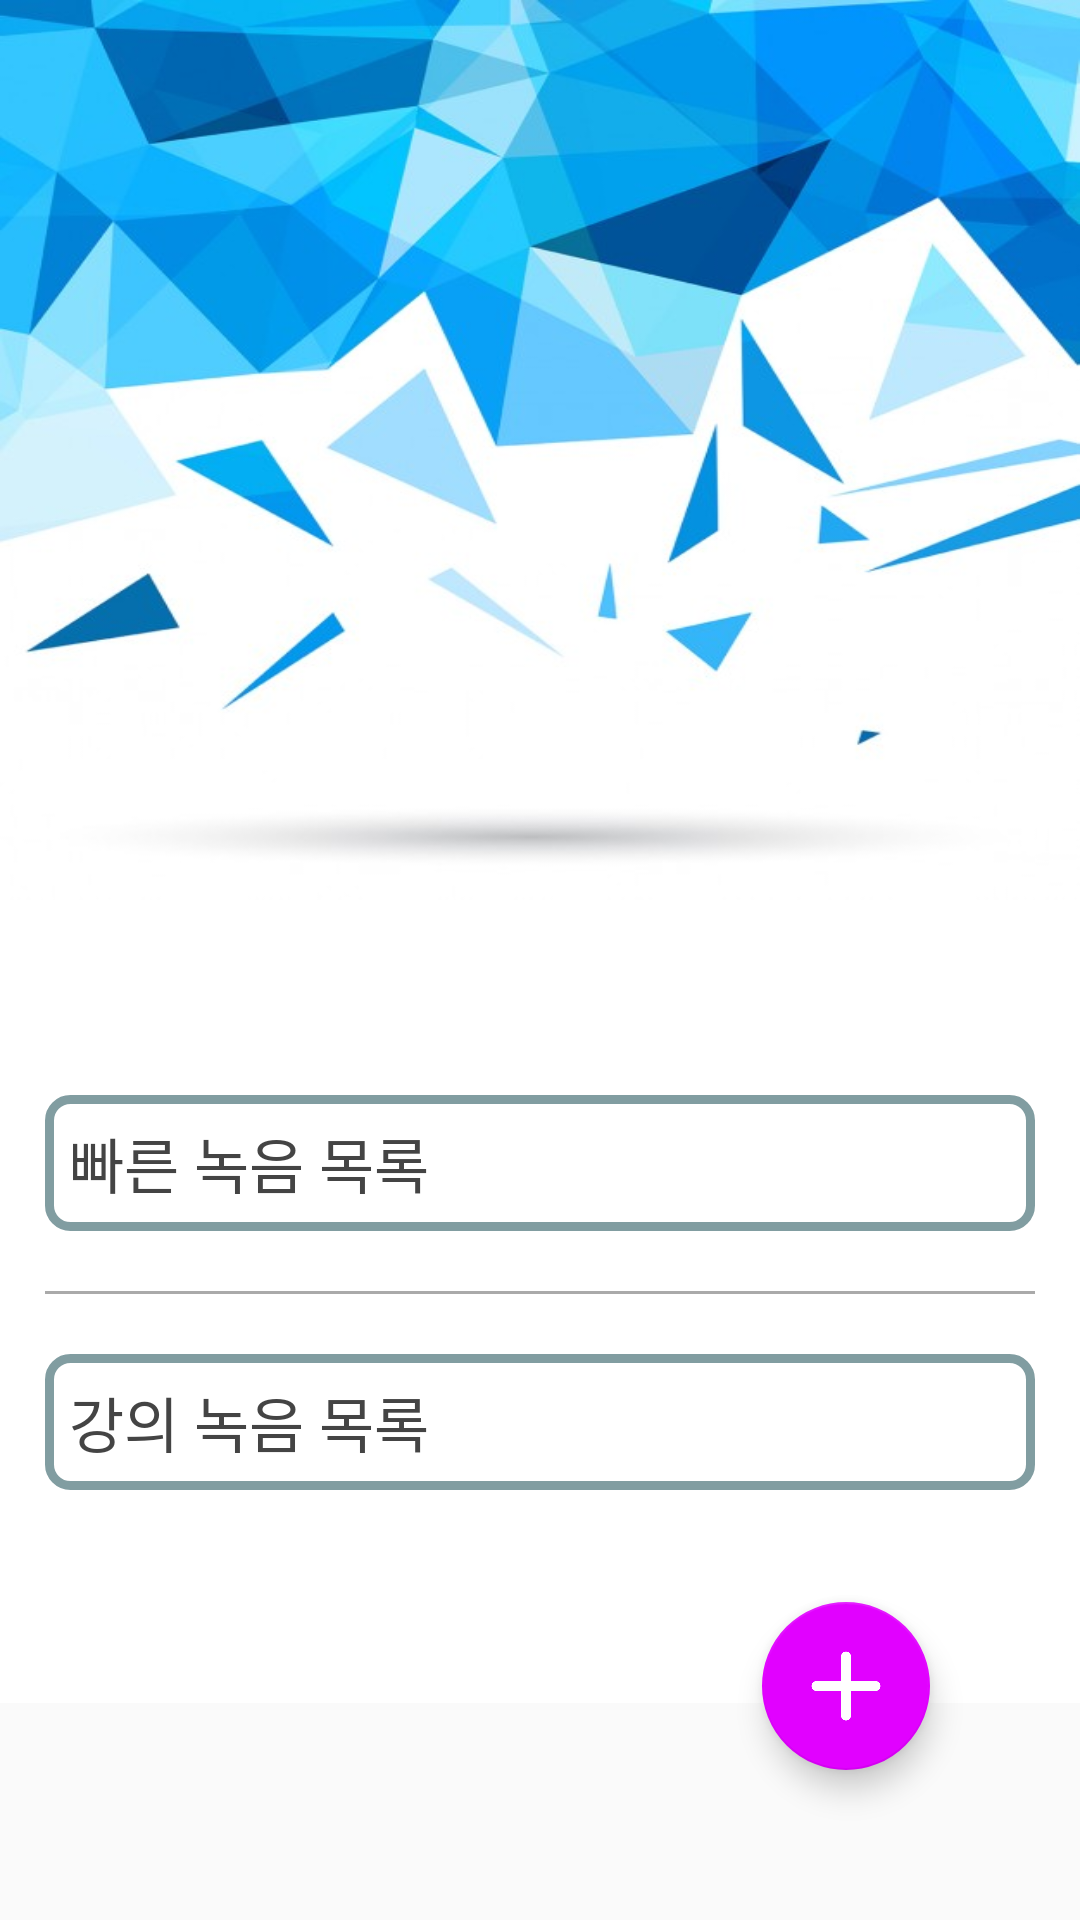

Android layout source for this screen:
<!-- AndroidManifest.xml: application theme AppTheme -->
<!-- res/layout/activity_main.xml -->
<?xml version="1.0" encoding="utf-8"?>
<android.support.design.widget.CoordinatorLayout xmlns:android="http://schemas.android.com/apk/res/android"
     xmlns:app="http://schemas.android.com/apk/res-auto"
     xmlns:tools="http://schemas.android.com/tools"
     android:layout_width="match_parent"
     android:layout_height="match_parent"
     tools:context="com.lecoder.team9.lecoder.MainActivity">
    <android.support.v4.widget.NestedScrollView
        android:layout_width="match_parent"
        android:layout_height="wrap_content"
        android:background="#ffffffff"
        app:layout_behavior="@string/appbar_scrolling_view_behavior"
        android:orientation="vertical">
        <ScrollView
            android:layout_width="match_parent"
            android:layout_height="wrap_content">
            <LinearLayout
                android:layout_width="match_parent"
                android:layout_height="wrap_content"
                android:padding="15dp"
                android:layout_marginTop="50dp"
                android:layout_marginBottom="?attr/actionBarSize"
                android:orientation="vertical">
                <LinearLayout
                    android:background="@drawable/border1"
                    android:layout_width="match_parent"
                    android:orientation="vertical"
                    android:layout_height="wrap_content">
                    <TextView
                        android:text="빠른 녹음 목록"
                        android:textSize="20dp"
                        android:layout_margin="3dp"
                        android:textColor="#444444"
                        android:layout_width="wrap_content"
                        android:layout_height="wrap_content"/>
                    <android.support.v7.widget.RecyclerView
                        android:id="@+id/recyclerView_fast"
                        android:layout_width="match_parent"
                        android:layout_height="match_parent" />
                </LinearLayout>
                <View
                    android:background="#aaaaaa"
                    android:layout_width="match_parent"
                    android:layout_marginTop="20dp"
                    android:layout_marginBottom="20dp"
                    android:layout_height="1dp"/>
                <LinearLayout
                    android:background="@drawable/border1"
                    android:layout_width="match_parent"
                    android:orientation="vertical"
                    android:layout_height="wrap_content">
                    <TextView
                        android:text="강의 녹음 목록"
                        android:textSize="20dp"
                        android:layout_margin="3dp"
                        android:textColor="#444444"
                        android:layout_width="wrap_content"
                        android:layout_height="wrap_content"/>
                    <android.support.v7.widget.RecyclerView
                        android:id="@+id/recyclerView_lecture"
                        android:layout_width="match_parent"
                        android:layout_height="match_parent"
                        android:layout_below="@id/recyclerView_fast"/>
                    </LinearLayout>
                </LinearLayout>
        </ScrollView>
    </android.support.v4.widget.NestedScrollView>
    <android.support.design.widget.AppBarLayout
        android:layout_width="match_parent"
        android:layout_height="300dp"
        android:fitsSystemWindows="true">


        <android.support.design.widget.CollapsingToolbarLayout
            android:id="@+id/collapsingToolbarLayout01"
            android:layout_width="match_parent"
            android:layout_height="match_parent"
            android:fitsSystemWindows="true"
            app:contentScrim="?attr/colorPrimary"
            app:titleEnabled="false"
            app:expandedTitleMarginStart="72dp"
            app:expandedTitleTextAppearance="@style/TextAppearance.AppCompat.Title"
            app:layout_scrollFlags="scroll|exitUntilCollapsed">

            <ImageView
                android:id="@+id/imageView01"
                android:layout_width="match_parent"
                android:layout_height="match_parent"
                android:scaleType="fitXY"
                android:fitsSystemWindows="true"
                android:src="@drawable/coord_imageview"
                app:layout_collapseMode="parallax" />

            <android.support.v7.widget.Toolbar
                android:id="@+id/toolbar_main"
                android:layout_width="match_parent"
                android:layout_height="?attr/actionBarSize"
                app:layout_collapseMode="pin"
                app:popupTheme="@style/AppTheme" />

        </android.support.design.widget.CollapsingToolbarLayout>

    </android.support.design.widget.AppBarLayout>

    
    <RelativeLayout
        android:layout_width="match_parent"
        android:layout_height="match_parent">

        <android.support.design.widget.FloatingActionButton
            android:id="@+id/mainPlusBtn"
            android:layout_width="wrap_content"
            android:layout_height="wrap_content"
            android:layout_alignParentBottom="true"
            android:layout_alignParentRight="true"
            android:layout_marginRight="50dp"
            android:layout_marginBottom="50dp"
            app:srcCompat="@drawable/plus"/>

        <android.support.design.widget.FloatingActionButton
            android:id="@+id/mainFastRecordBtn"
            android:layout_width="wrap_content"
            android:layout_height="wrap_content"
            android:layout_above="@id/mainPlusBtn"
            android:layout_alignParentRight="true"
            android:layout_marginBottom="20dp"
            android:layout_marginRight="50dp"
            android:visibility="invisible"
            app:backgroundTint="@color/colorPrimary"
            android:src="@drawable/record_fast"/>

        <android.support.design.widget.FloatingActionButton
            android:id="@+id/mainLectureRecordBtn"
            android:layout_width="wrap_content"
            android:layout_height="wrap_content"
            android:layout_above="@id/mainFastRecordBtn"
            android:layout_alignParentRight="true"
            android:layout_marginBottom="20dp"
            android:layout_marginRight="50dp"
            android:visibility="invisible"
            app:backgroundTint="@color/colorPrimaryDark"
            android:src="@drawable/record_lec"/>
    </RelativeLayout>

</android.support.design.widget.CoordinatorLayout>
<!-- res/layout/popup_main.xml (included above) -->
<?xml version="1.0" encoding="utf-8"?>
<android.support.v4.widget.NestedScrollView
    xmlns:android="http://schemas.android.com/apk/res/android"
    xmlns:app="http://schemas.android.com/apk/res-auto"
    xmlns:tools="http://schemas.android.com/tools"
    app:layout_behavior="@string/appbar_scrolling_view_behavior"
    android:layout_height="match_parent"
    android:layout_width="match_parent">

    <LinearLayout
        android:layout_width="match_parent"
        android:layout_height="match_parent"
        android:orientation="vertical"
        android:padding="20dp"
        tools:context="com.lecoder.team9.lecoder.MainActivity"
        tools:showIn="@layout/activity_main">

        <LinearLayout
            android:layout_width="match_parent"
            android:layout_height="wrap_content"
            android:orientation="vertical"
            android:layout_alignParentTop="true"
            android:padding="20dp"
            android:background="@drawable/border2">

            <RelativeLayout
                android:layout_width="match_parent"
                android:layout_height="wrap_content"
                android:id="@+id/rel1"
                android:background="@drawable/border1">


                <TextView
                    android:id="@+id/textView02"
                    android:layout_width="wrap_content"
                    android:layout_height="wrap_content"
                    android:padding="5dp"
                    android:text=" 모바일소프트웨어" />
                <TextView
                    android:id="@+id/textView01"
                    android:layout_width="wrap_content"
                    android:layout_height="wrap_content"
                    android:layout_toRightOf="@id/textView02"
                    android:paddingLeft="20dp"
                    android:paddingTop="20dp"
                    android:text="2017/04/23"/>
            </RelativeLayout>

            <RelativeLayout
                android:layout_width="match_parent"
                android:layout_height="wrap_content"
                android:layout_marginTop="20dp"
                android:background="@drawable/border1">


                <TextView
                    android:id="@+id/textView03"
                    android:layout_width="wrap_content"
                    android:layout_height="wrap_content"
                    android:padding="5dp"
                    android:text=" 모바일소프트웨어"/>

                <TextView
                    android:id="@+id/textView04"
                    android:layout_width="wrap_content"
                    android:layout_height="wrap_content"
                    android:layout_toRightOf="@id/textView03"
                    android:paddingLeft="20dp"
                    android:paddingTop="20dp"
                    android:text="2017/05/27"/>
            </RelativeLayout>

        </LinearLayout>

        <LinearLayout
            android:layout_width="match_parent"
            android:layout_height="wrap_content"
            android:orientation="vertical"
            android:layout_marginTop="30dp"
            android:padding="20dp"
            android:background="@drawable/border2">

            <RelativeLayout
                android:layout_width="match_parent"
                android:layout_height="wrap_content"
                android:id="@+id/rel2"
                android:background="@drawable/border1">


                <TextView
                    android:id="@+id/textView06"
                    android:layout_width="wrap_content"
                    android:layout_height="wrap_content"
                    android:padding="5dp"
                    android:text=" 모바일소프트웨어" />
                <TextView
                    android:id="@+id/textView07"
                    android:layout_width="wrap_content"
                    android:layout_height="wrap_content"
                    android:layout_toRightOf="@id/textView06"
                    android:paddingLeft="20dp"
                    android:paddingTop="20dp"
                    android:text="2017/04/23"/>
            </RelativeLayout>

            <RelativeLayout
                android:layout_width="match_parent"
                android:layout_height="wrap_content"
                android:layout_marginTop="20dp"
                android:background="@drawable/border1">


                <TextView
                    android:id="@+id/textView08"
                    android:layout_width="wrap_content"
                    android:layout_height="wrap_content"
                    android:padding="5dp"
                    android:text=" 모바일소프트웨어"/>

                <TextView
                    android:id="@+id/textView09"
                    android:layout_width="wrap_content"
                    android:layout_height="wrap_content"
                    android:layout_toRightOf="@id/textView08"
                    android:paddingLeft="20dp"
                    android:paddingTop="20dp"
                    android:text="2017/05/27"/>
            </RelativeLayout>

        </LinearLayout>
    </LinearLayout>
</android.support.v4.widget.NestedScrollView>
<!-- resources referenced by this layout -->
<resources>
  <color name="colorPrimary">#3EA1B5</color>
  <color name="colorPrimaryDark">#303F9F</color>
  <!-- drawable border1 (drawable) -->
  <?xml version="1.0" encoding="UTF-8"?>
  <shape xmlns:android="http://schemas.android.com/apk/res/android"
         android:shape="rectangle">
      <solid android:color="#FFFFFF"/>
      <stroke
          android:width="3dp"
          android:color="#FF819DA1"/>
      <padding
          android:bottom="5dp"
          android:left="5dp"
          android:right="5dp"
          android:top="5dp"/>
      <corners
          android:bottomLeftRadius="7dp"
          android:bottomRightRadius="7dp"
          android:topLeftRadius="7dp"
          android:topRightRadius="7dp"/>
  </shape>
  <!-- drawable border2 (drawable) -->
  <?xml version="1.0" encoding="UTF-8"?>
  <shape xmlns:android="http://schemas.android.com/apk/res/android"
         android:shape="rectangle">
      <solid android:color="#FFFFFF"/>
      <stroke
          android:width="3dp"
          android:color="#E2AA9DA1"/>
      <padding
          android:bottom="5dp"
          android:left="5dp"
          android:right="5dp"
          android:top="5dp"/>
      <corners
          android:bottomLeftRadius="7dp"
          android:bottomRightRadius="7dp"
          android:topLeftRadius="7dp"
          android:topRightRadius="7dp"/>
  </shape>
  <!-- drawable coord_imageview: jpg bitmap (drawable, 47336 bytes) -->
  <!-- drawable plus: png bitmap (drawable, 4918 bytes) -->
  <!-- drawable record_fast: png bitmap (drawable, 2527 bytes) -->
  <!-- drawable record_lec: png bitmap (drawable, 1494 bytes) -->
  <style name="AppTheme" parent="Theme.AppCompat.Light.DarkActionBar">
          
          <item name="colorPrimary">@color/colorPrimary</item>
          <item name="colorPrimaryDark">@color/colorPrimaryDark</item>
          <item name="colorAccent">@color/colorAccent</item>
          <item name="windowActionBar">false</item>
          <item name="windowNoTitle">true</item>
      </style>
  <color name="colorAccent">#e101ff</color>
</resources>
